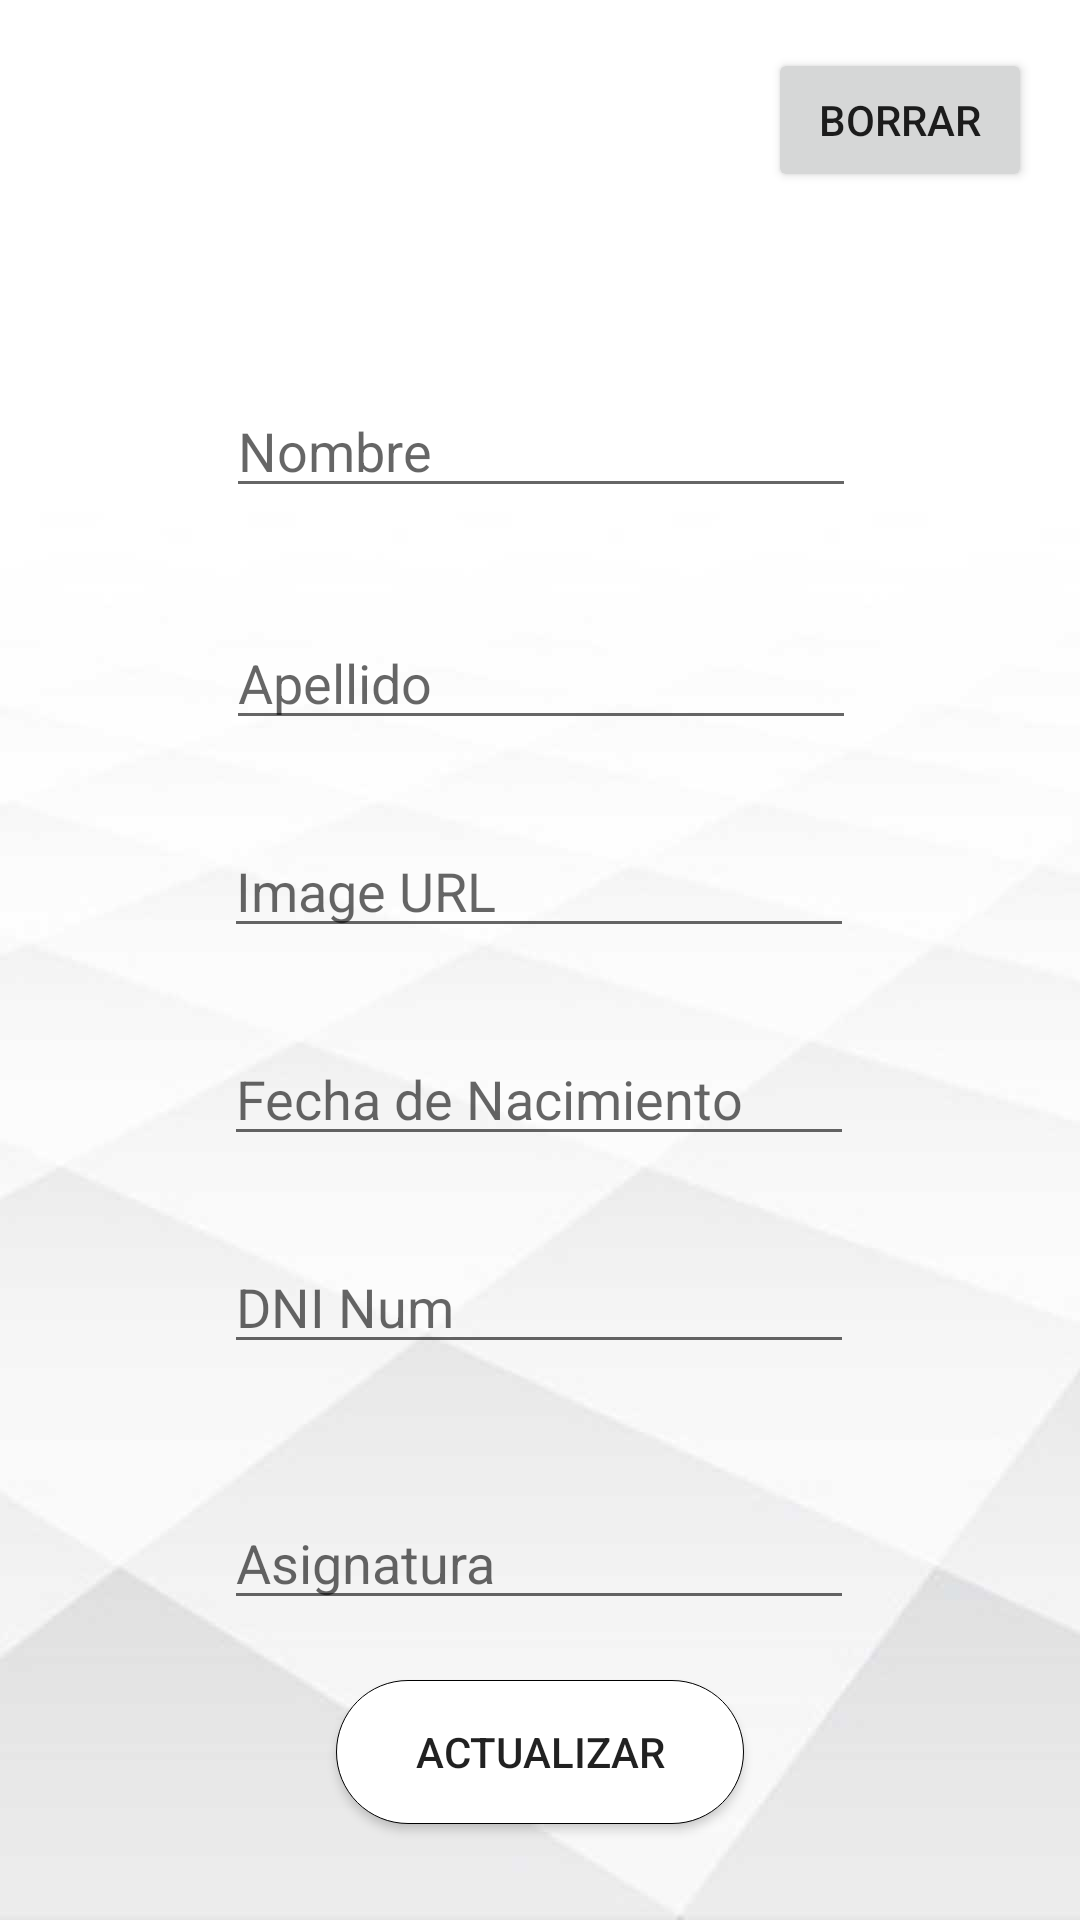

Produce the Android XML layout that renders to this screen, including the resource entries it uses.
<!-- AndroidManifest.xml: application theme Theme.FlexNote -->
<!-- res/layout/fragment_edit_prof.xml -->
<?xml version="1.0" encoding="utf-8"?>
<androidx.constraintlayout.widget.ConstraintLayout xmlns:android="http://schemas.android.com/apk/res/android"
    xmlns:app="http://schemas.android.com/apk/res-auto"
    xmlns:tools="http://schemas.android.com/tools"
    android:layout_width="match_parent"
    android:layout_height="match_parent"
    android:background="@drawable/backgr"
    tools:context=".fragments.EditProfFragment">


    <Button
        android:id="@+id/btEditProf"
        android:layout_width="0dp"
        android:layout_height="wrap_content"
        android:layout_marginStart="112dp"
        android:layout_marginEnd="112dp"
        android:layout_marginBottom="32dp"
        android:background="@drawable/roundedbutton"
        android:text="Actualizar"
        app:layout_constraintBottom_toBottomOf="parent"
        app:layout_constraintEnd_toEndOf="parent"
        app:layout_constraintStart_toStartOf="parent" />

    <EditText
        android:id="@+id/etNombreP"
        android:layout_width="wrap_content"
        android:layout_height="wrap_content"
        android:layout_marginTop="128dp"
        android:ems="10"
        android:hint="Nombre"
        android:inputType="textPersonName"
        app:layout_constraintEnd_toEndOf="parent"
        app:layout_constraintHorizontal_bias="0.502"
        app:layout_constraintStart_toStartOf="parent"
        app:layout_constraintTop_toTopOf="parent" />

    <EditText
        android:id="@+id/etApellidoP"
        android:layout_width="wrap_content"
        android:layout_height="wrap_content"
        android:layout_marginTop="36dp"
        android:ems="10"
        android:hint="Apellido"
        android:inputType="textPersonName"
        app:layout_constraintEnd_toEndOf="parent"
        app:layout_constraintHorizontal_bias="0.502"
        app:layout_constraintStart_toStartOf="parent"
        app:layout_constraintTop_toBottomOf="@+id/etNombreP" />

    <EditText
        android:id="@+id/etImagenUrl"
        android:layout_width="wrap_content"
        android:layout_height="wrap_content"
        android:layout_marginTop="28dp"
        android:ems="10"
        android:hint="Image URL"
        android:inputType="textPersonName"
        app:layout_constraintEnd_toEndOf="parent"
        app:layout_constraintHorizontal_bias="0.497"
        app:layout_constraintStart_toStartOf="parent"
        app:layout_constraintTop_toBottomOf="@+id/etApellidoP" />

    <EditText
        android:id="@+id/etFechaNac"
        android:layout_width="wrap_content"
        android:layout_height="wrap_content"
        android:layout_marginTop="28dp"
        android:ems="10"
        android:hint="Fecha de Nacimiento"
        android:inputType="textPersonName"
        app:layout_constraintEnd_toEndOf="parent"
        app:layout_constraintHorizontal_bias="0.497"
        app:layout_constraintStart_toStartOf="parent"
        app:layout_constraintTop_toBottomOf="@+id/etImagenUrl" />

    <EditText
        android:id="@+id/etdninum"
        android:layout_width="wrap_content"
        android:layout_height="wrap_content"
        android:layout_marginTop="28dp"
        android:ems="10"
        android:hint="DNI Num"
        android:inputType="textPersonName"
        app:layout_constraintEnd_toEndOf="parent"
        app:layout_constraintHorizontal_bias="0.497"
        app:layout_constraintStart_toStartOf="parent"
        app:layout_constraintTop_toBottomOf="@+id/etFechaNac" />

    <EditText
        android:id="@+id/etAsignatura"
        android:layout_width="wrap_content"
        android:layout_height="wrap_content"
        android:layout_marginTop="44dp"
        android:ems="10"
        android:hint="Asignatura"
        android:inputType="textPersonName"
        app:layout_constraintBottom_toTopOf="@+id/btAddProf"
        app:layout_constraintEnd_toEndOf="parent"
        app:layout_constraintHorizontal_bias="0.497"
        app:layout_constraintStart_toStartOf="parent"
        app:layout_constraintTop_toBottomOf="@+id/etdninum"
        app:layout_constraintVertical_bias="0.344" />

    <Button
        android:id="@+id/btDeleteProf"
        android:layout_width="wrap_content"
        android:layout_height="wrap_content"
        android:layout_marginTop="16dp"
        android:layout_marginEnd="16dp"
        android:text="Borrar"
        app:layout_constraintEnd_toEndOf="parent"
        app:layout_constraintTop_toTopOf="parent" />


</androidx.constraintlayout.widget.ConstraintLayout>
<!-- resources referenced by this layout -->
<resources>
  <!-- drawable backgr: jpg bitmap (drawable, 46759 bytes) -->
  <!-- drawable roundedbutton (drawable) -->
  <?xml version="1.0" encoding="utf-8"?>
  <shape xmlns:android="http://schemas.android.com/apk/res/android"
      android:shape="rectangle"
      android:padding="10dp">
  
      <solid android:color="#FFFFFF" />
      <corners
          android:bottomRightRadius="250dp"
          android:bottomLeftRadius="250dp"
          android:topLeftRadius="250dp"
          android:topRightRadius="250dp" />
      <stroke android:width="1px" android:color="@color/black"/>
  </shape>
  <style name="Theme.FlexNote" parent="Theme.MaterialComponents.DayNight.NoActionBar">
          
          <item name="colorPrimary">#138DC8</item>
          <item name="colorPrimaryVariant">@color/purple_700</item>
          <item name="colorOnPrimary">@color/white</item>
          
          <item name="colorSecondary">@color/teal_200</item>
          <item name="colorSecondaryVariant">@color/teal_700</item>
          <item name="colorOnSecondary">@color/black</item>
          
          <item name="android:statusBarColor" tools:targetApi="l">?attr/colorPrimaryVariant</item>
          
      </style>
  <!-- not gathered from this repository: default colours our renderer supplied (Android Studio template values) -->
  <color name="purple_700">#FF3700B3</color>
  <color name="teal_200">#FF03DAC5</color>
  <color name="teal_700">#FF018786</color>
  <color name="black">#FF000000</color>
  <color name="white">#FFFFFFFF</color>
</resources>
